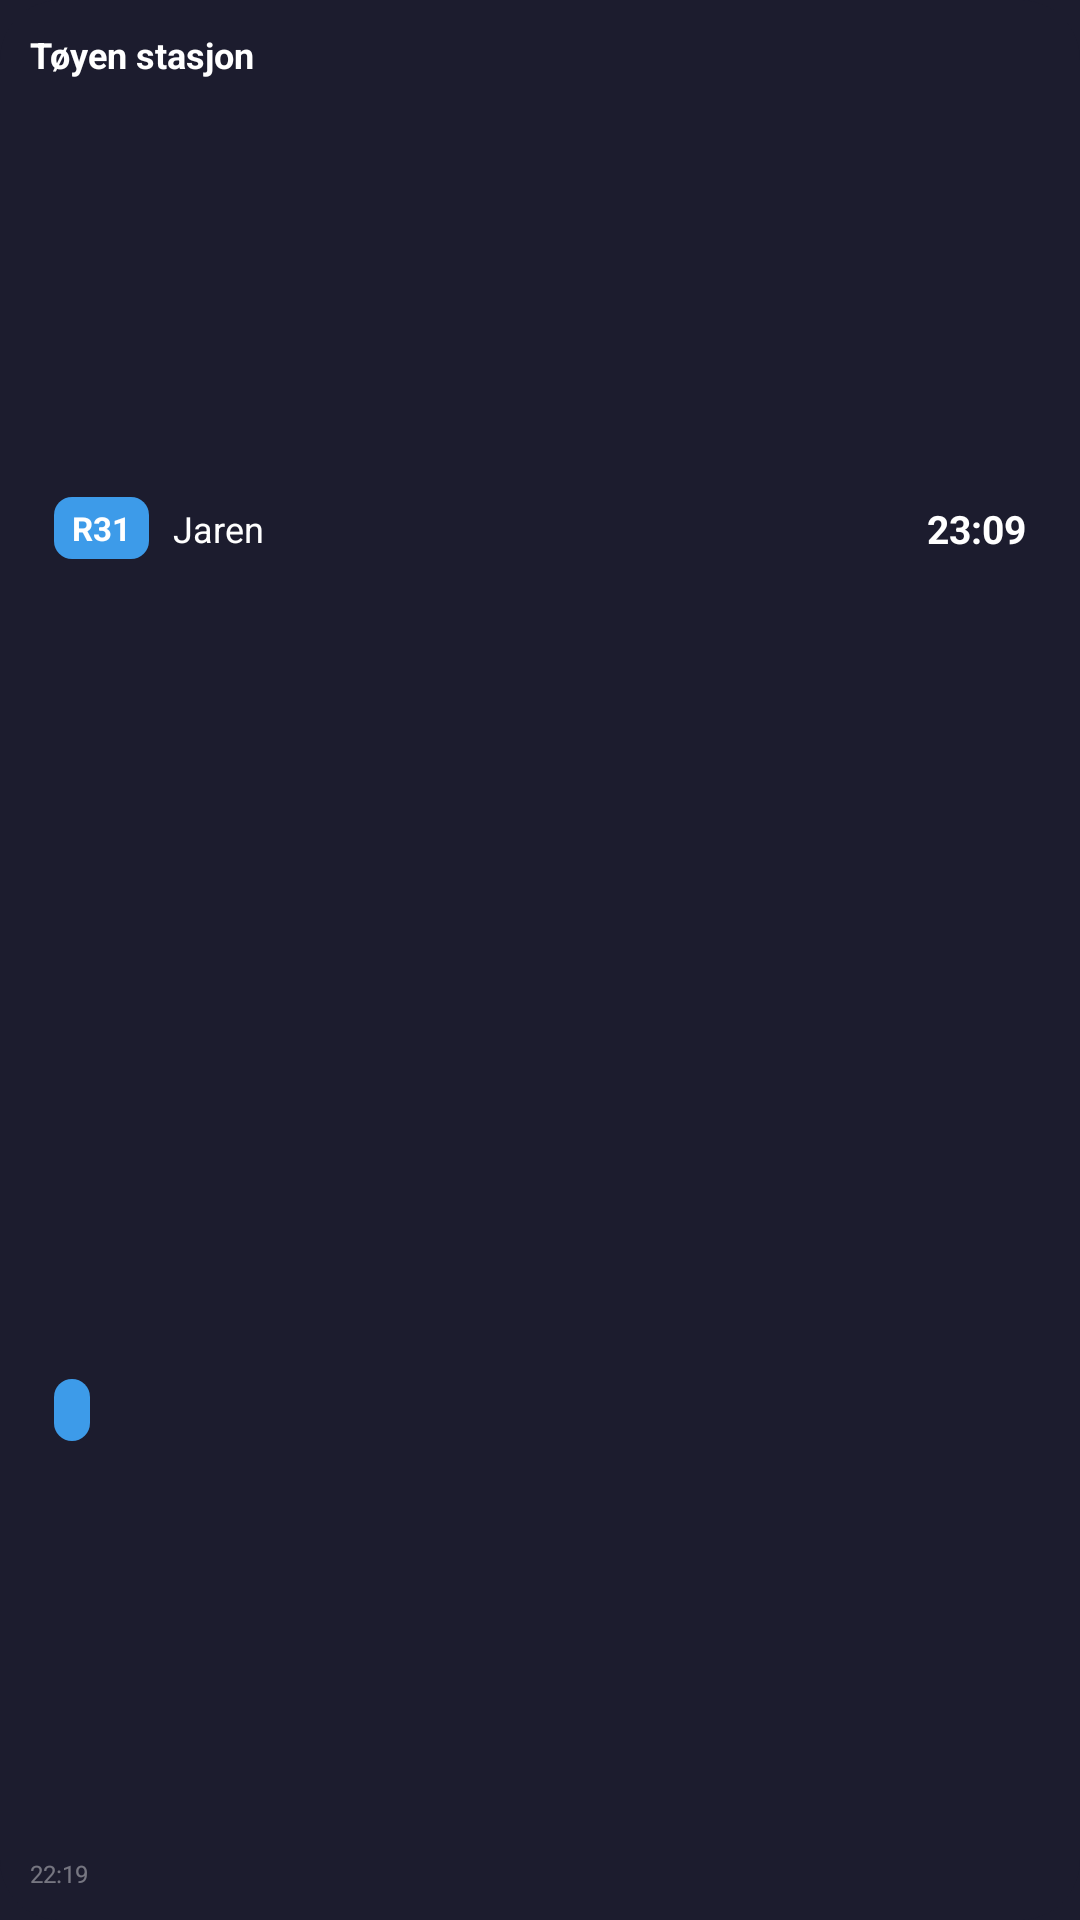

Android layout source for this screen:
<!-- AndroidManifest.xml: application theme Theme.BussWidget -->
<!-- res/layout/widget_medium.xml -->
<?xml version="1.0" encoding="utf-8"?>
<LinearLayout xmlns:android="http://schemas.android.com/apk/res/android"
    android:id="@+id/widget_root"
    android:layout_width="match_parent"
    android:layout_height="match_parent"
    android:orientation="vertical"
    android:background="@drawable/widget_background"
    android:padding="10dp">

    <TextView
        android:id="@+id/widget_stop_name"
        android:layout_width="match_parent"
        android:layout_height="wrap_content"
        android:textColor="#FFFFFF"
        android:textSize="12sp"
        android:textStyle="bold"
        android:maxLines="1"
        android:ellipsize="end"
        android:text="Tøyen stasjon" />

    
    <LinearLayout android:layout_width="match_parent" android:layout_height="0dp"
        android:layout_weight="1" android:orientation="horizontal" android:gravity="center_vertical"
        android:background="@drawable/row_background" android:layout_marginTop="5dp"
        android:paddingStart="8dp" android:paddingEnd="8dp"
        android:paddingTop="3dp" android:paddingBottom="3dp">
        <TextView android:id="@+id/row1_line" android:layout_width="wrap_content"
            android:layout_height="wrap_content" android:background="@drawable/badge_background"
            android:textColor="#FFFFFF" android:textSize="11sp" android:textStyle="bold"
            android:paddingStart="6dp" android:paddingEnd="6dp"
            android:paddingTop="3dp" android:paddingBottom="3dp" android:text="R31"/>
        <TextView android:id="@+id/row1_dest" android:layout_width="0dp"
            android:layout_height="wrap_content" android:layout_weight="1"
            android:textColor="#FFFFFF" android:textSize="12sp" android:maxLines="1"
            android:ellipsize="end" android:paddingStart="8dp" android:text="Jaren"/>
        <TextView android:id="@+id/row1_time" android:layout_width="wrap_content"
            android:layout_height="wrap_content" android:textColor="#FFFFFF"
            android:textSize="13sp" android:textStyle="bold" android:text="23:09"/>
    </LinearLayout>

    
    <LinearLayout android:layout_width="match_parent" android:layout_height="0dp"
        android:layout_weight="1" android:orientation="horizontal" android:gravity="center_vertical"
        android:background="@drawable/row_background" android:layout_marginTop="4dp"
        android:paddingStart="8dp" android:paddingEnd="8dp"
        android:paddingTop="3dp" android:paddingBottom="3dp">
        <TextView android:id="@+id/row2_line" android:layout_width="wrap_content"
            android:layout_height="wrap_content" android:background="@drawable/badge_background"
            android:textColor="#FFFFFF" android:textSize="11sp" android:textStyle="bold"
            android:paddingStart="6dp" android:paddingEnd="6dp"
            android:paddingTop="3dp" android:paddingBottom="3dp" android:text=""/>
        <TextView android:id="@+id/row2_dest" android:layout_width="0dp"
            android:layout_height="wrap_content" android:layout_weight="1"
            android:textColor="#FFFFFF" android:textSize="12sp" android:maxLines="1"
            android:ellipsize="end" android:paddingStart="8dp" android:text=""/>
        <TextView android:id="@+id/row2_time" android:layout_width="wrap_content"
            android:layout_height="wrap_content" android:textColor="#FFFFFF"
            android:textSize="13sp" android:textStyle="bold" android:text=""/>
    </LinearLayout>

    <TextView android:id="@+id/widget_updated" android:layout_width="match_parent"
        android:layout_height="wrap_content" android:textColor="#66FFFFFF"
        android:textSize="8sp" android:layout_marginTop="4dp" android:text="22:19"/>

</LinearLayout>
<!-- resources referenced by this layout -->
<resources>
  <!-- drawable badge_background (drawable) -->
  <?xml version="1.0" encoding="utf-8"?>
  <shape xmlns:android="http://schemas.android.com/apk/res/android">
      <solid android:color="#3D9BE9" />
      <corners android:radius="6dp" />
  </shape>
  <!-- drawable widget_background (drawable) -->
  <?xml version="1.0" encoding="utf-8"?>
  <shape xmlns:android="http://schemas.android.com/apk/res/android">
      <solid android:color="#1C1C2E" />
      <corners android:radius="20dp" />
  </shape>
  <style name="Theme.BussWidget" parent="Theme.MaterialComponents.DayNight.NoActionBar">
          <item name="colorPrimary">#3D9BE9</item>
          <item name="colorPrimaryVariant">#2A7ACC</item>
          <item name="colorOnPrimary">#FFFFFF</item>
          <item name="android:windowBackground">#1C1C2E</item>
          <item name="android:statusBarColor">#1C1C2E</item>
          <item name="android:navigationBarColor">#1C1C2E</item>
          <item name="android:textColorPrimary">#FFFFFF</item>
          <item name="android:textColorSecondary">#99AABB</item>
      </style>
</resources>
